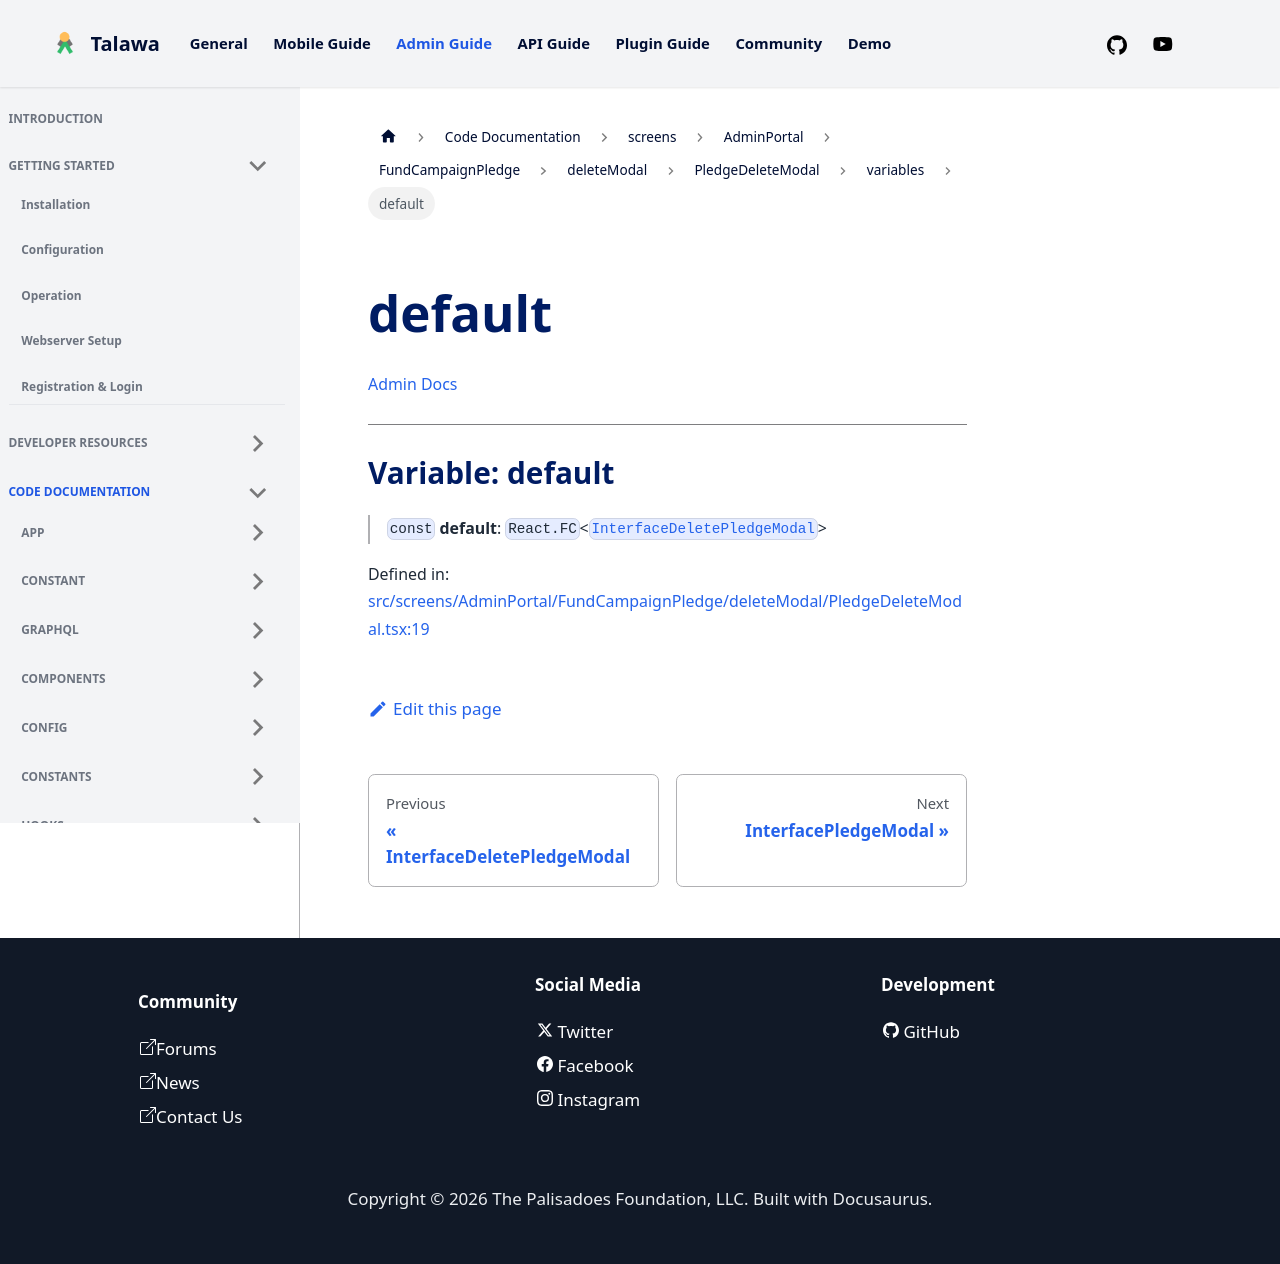

repository: PalisadoesFoundation/talawa-admin · page: docs/auto-docs/screens/AdminPortal/FundCampaignPledge/deleteModal/PledgeDeleteModal/variables/default/index.html · generator: docusaurus

[Admin Docs](/)

***

# Variable: default

> `const` **default**: `React.FC`\<[`InterfaceDeletePledgeModal`](../interfaces/InterfaceDeletePledgeModal.md)\>

Defined in: [src/screens/AdminPortal/FundCampaignPledge/deleteModal/PledgeDeleteModal.tsx:36](https://github.com/PalisadoesFoundation/talawa-admin/blob/main/src/screens/AdminPortal/FundCampaignPledge/deleteModal/PledgeDeleteModal.tsx#L36)
